Run: headless pygame with SDL's dummy video driver; simulated clock (each Clock.tick advances the game by its frame time, no real sleeping); random seed 0; keys injected as events and as key.get_pressed() state; no mouse input.
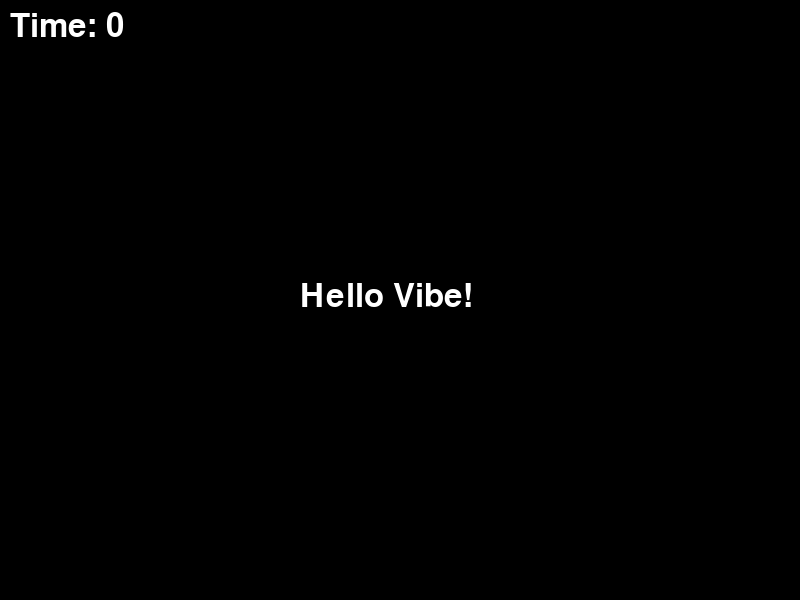
Frame 1 of 4 · flips 1–60 · no input
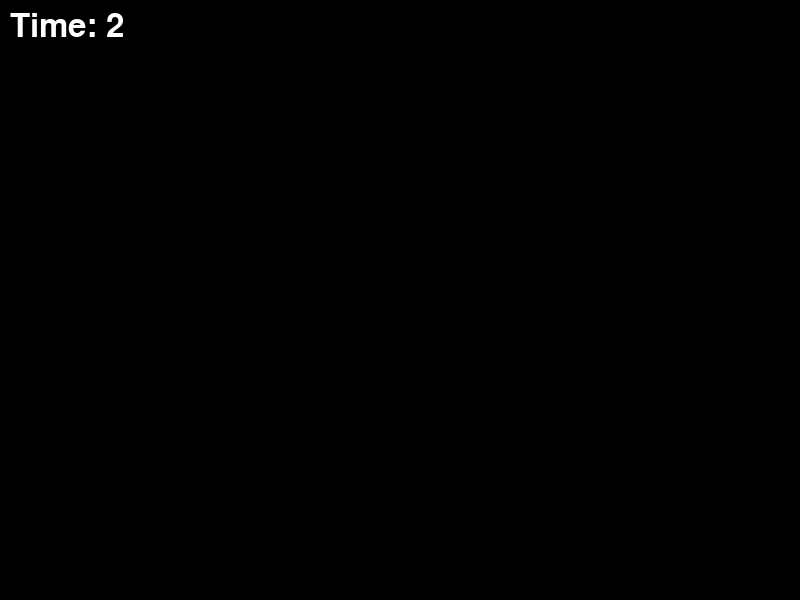
Frame 2 of 4 · flips 61–180 · tapped SPACE, RETURN · held RIGHT (→), D
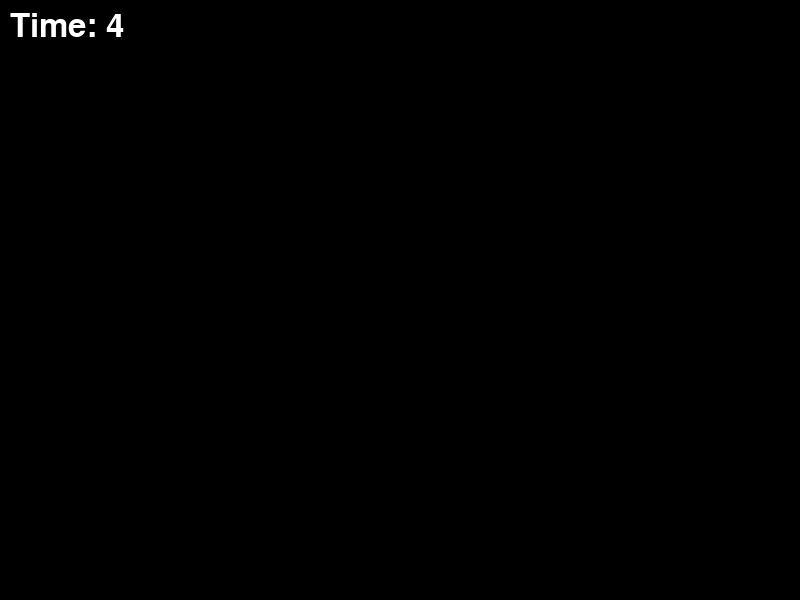
Frame 3 of 4 · flips 181–300 · held DOWN (↓), S
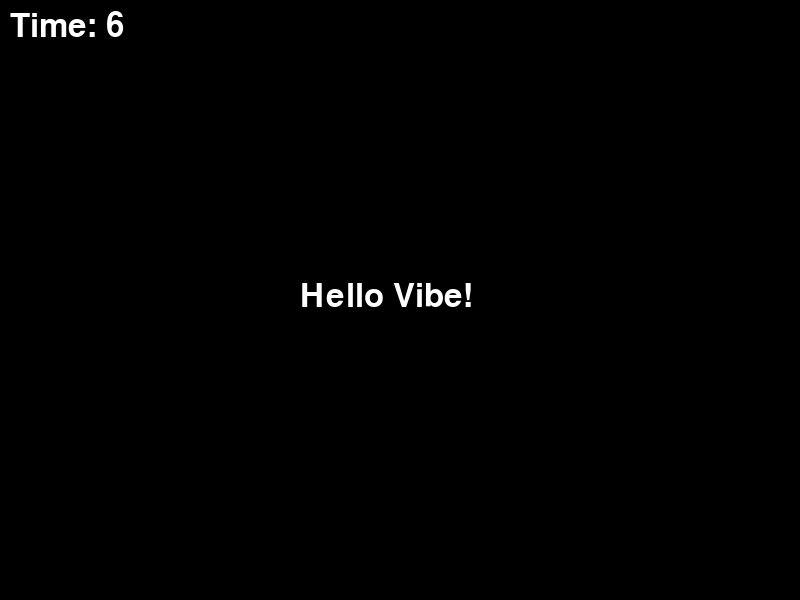
Frame 4 of 4 · flips 301–420 · held LEFT (←), A, UP (↑), W

The pygame program that drew these frames:

import pygame
import sys
import math

pygame.init()
screen = pygame.display.set_mode((800, 600))
pygame.display.set_caption("Blinking Text")
clock = pygame.time.Clock()
font = pygame.font.Font(None, 48)

# Game state variables
timer = 0.0

running = True
while running:
    dt = clock.tick(60) / 1000.0

    for event in pygame.event.get():
        if event.type == pygame.QUIT:
            running = False

    # Update logic
    timer += dt
    vis = math.sin(timer * 2.0)

    # Draw logic
    screen.fill((0, 0, 0))
    
    # Draw blinking text
    if vis > 0.0:
        text_surface = font.render("Hello Vibe!", True, (255, 255, 255))
        screen.blit(text_surface, (300.0, 280.0))
    
    # Draw timer text
    timer_text = font.render("Time: " + str(int(timer)), True, (255, 255, 255))
    screen.blit(timer_text, (10.0, 10.0))

    pygame.display.flip()

pygame.quit()
sys.exit()
